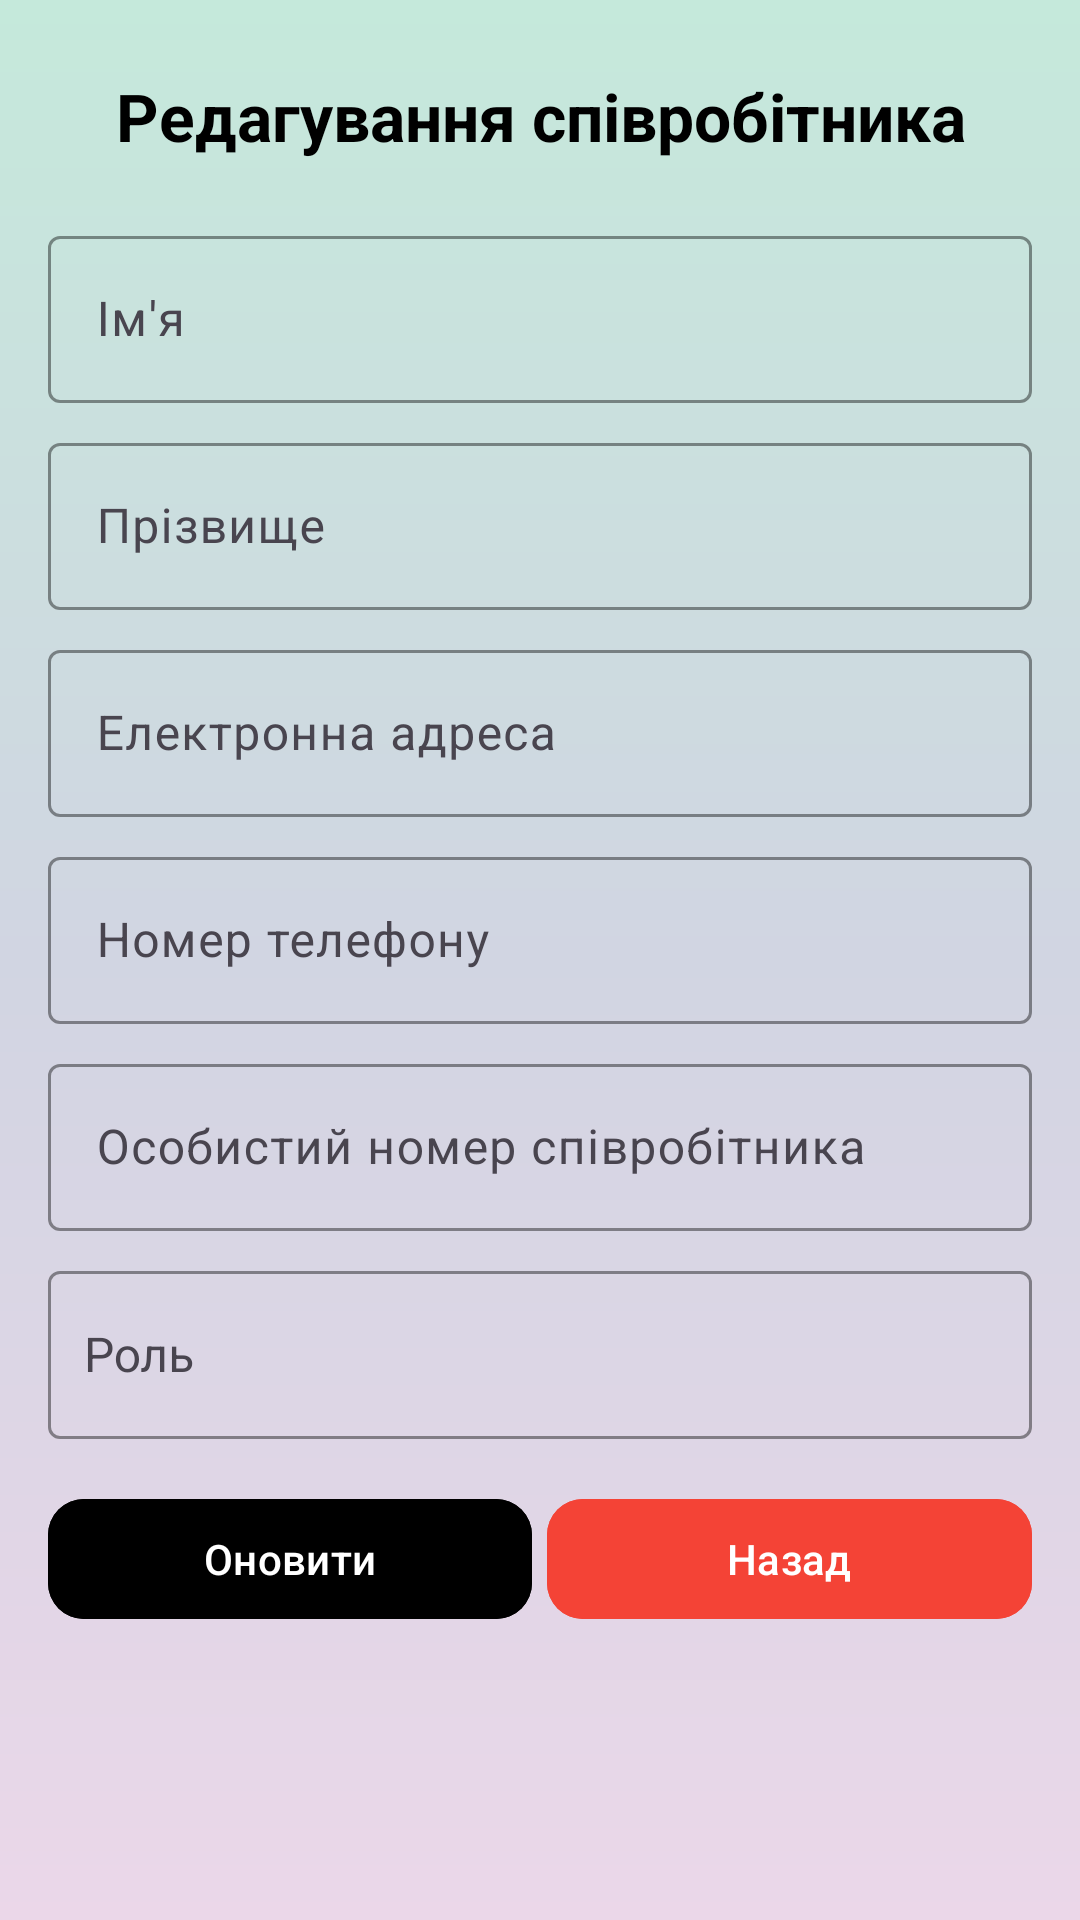

This screen was rendered from an Android layout file. Write that file and the resources it references.
<!-- AndroidManifest.xml: application theme Theme.SmartInvent -->
<!-- res/layout/activity_edit_employee.xml -->
<ScrollView xmlns:android="http://schemas.android.com/apk/res/android"
            xmlns:app="http://schemas.android.com/apk/res-auto"
            android:layout_width="match_parent"
            android:layout_height="match_parent"
            android:background="@drawable/background_edit">

    <LinearLayout
            android:layout_width="match_parent"
            android:layout_height="wrap_content"
            android:orientation="vertical"
            android:gravity="center_horizontal"
            android:paddingStart="16dp"
            android:paddingEnd="16dp"
            android:paddingTop="24dp"
            android:paddingBottom="16dp">

        
        <TextView
                android:layout_width="wrap_content"
                android:layout_height="wrap_content"
                android:text="Редагування співробітника"
                android:textSize="22sp"
                android:textColor="@color/black"
                android:textStyle="bold"
                android:gravity="center"
                android:paddingBottom="12dp" />

        
        <com.google.android.material.textfield.TextInputLayout
                android:layout_width="match_parent"
                android:layout_height="wrap_content"
                android:hint="Ім'я"
                android:layout_marginTop="8dp"
                app:boxStrokeColor="@color/primary"
                app:boxStrokeWidthFocused="2dp">

            <com.google.android.material.textfield.TextInputEditText
                    android:id="@+id/edt_first_name"
                    android:layout_width="match_parent"
                    android:layout_height="wrap_content"
                    android:textSize="16sp" />
        </com.google.android.material.textfield.TextInputLayout>

        <com.google.android.material.textfield.TextInputLayout
                android:layout_width="match_parent"
                android:layout_height="wrap_content"
                android:hint="Прізвище"
                android:layout_marginTop="8dp"
                app:boxStrokeColor="@color/primary"
                app:boxStrokeWidthFocused="2dp">

            <com.google.android.material.textfield.TextInputEditText
                    android:id="@+id/edt_last_name"
                    android:layout_width="match_parent"
                    android:layout_height="wrap_content"
                    android:textSize="16sp" />
        </com.google.android.material.textfield.TextInputLayout>

        
        <com.google.android.material.textfield.TextInputLayout
                android:layout_width="match_parent"
                android:layout_height="wrap_content"
                android:hint="Електронна адреса"
                android:layout_marginTop="8dp"
                app:boxStrokeColor="@color/primary"
                app:boxStrokeWidthFocused="2dp">

            <com.google.android.material.textfield.TextInputEditText
                    android:id="@+id/edt_email"
                    android:layout_width="match_parent"
                    android:layout_height="wrap_content"
                    android:inputType="textEmailAddress"
                    android:textSize="16sp" />
        </com.google.android.material.textfield.TextInputLayout>

        
        <com.google.android.material.textfield.TextInputLayout
                android:layout_width="match_parent"
                android:layout_height="wrap_content"
                android:hint="Номер телефону"
                android:layout_marginTop="8dp"
                app:boxStrokeColor="@color/primary"
                app:boxStrokeWidthFocused="2dp">

            <com.google.android.material.textfield.TextInputEditText
                    android:id="@+id/edt_phone"
                    android:layout_width="match_parent"
                    android:layout_height="wrap_content"
                    android:inputType="textEmailAddress"
                    android:textSize="16sp" />
        </com.google.android.material.textfield.TextInputLayout>

        <com.google.android.material.textfield.TextInputLayout
                android:layout_width="match_parent"
                android:layout_height="wrap_content"
                android:hint="Особистий номер співробітника"
                android:layout_marginTop="8dp"
                app:boxStrokeColor="@color/primary"
                app:boxStrokeWidthFocused="2dp">

            <com.google.android.material.textfield.TextInputEditText
                    android:id="@+id/edt_employee_work_id"
                    android:layout_width="match_parent"
                    android:layout_height="wrap_content"
                    android:inputType="textEmailAddress"
                    android:textSize="16sp" />
        </com.google.android.material.textfield.TextInputLayout>

        
        <com.google.android.material.textfield.TextInputLayout
                android:layout_width="match_parent"
                android:layout_height="wrap_content"
                android:hint="Роль"
                android:layout_marginTop="8dp"
                app:boxStrokeColor="@color/primary"
                app:boxStrokeWidthFocused="2dp">

            <com.google.android.material.textfield.MaterialAutoCompleteTextView
                    android:id="@+id/spinner_role"
                    android:layout_width="match_parent"
                    android:layout_height="56dp"
                    android:paddingStart="12dp"
                    android:textSize="16sp" />
        </com.google.android.material.textfield.TextInputLayout>


        
        <LinearLayout
                android:layout_width="match_parent"
                android:layout_height="wrap_content"
                android:orientation="horizontal"
                android:layout_marginTop="16dp"
                android:gravity="center">

            <com.google.android.material.button.MaterialButton
                    android:id="@+id/btn_update_employee"
                    android:layout_width="0dp"
                    android:layout_height="wrap_content"
                    android:layout_weight="1"
                    android:text="Оновити"
                    android:backgroundTint="@color/black"
                    app:cornerRadius="12dp"
                    android:textColor="@color/white"
                    android:layout_marginEnd="5dp" />

            <com.google.android.material.button.MaterialButton
                    android:id="@+id/btn_cancel_employee"
                    android:layout_width="0dp"
                    android:layout_height="wrap_content"
                    android:layout_weight="1"
                    android:text="Назад"
                    android:backgroundTint="@color/red"
                    app:cornerRadius="12dp"
                    android:textColor="@color/white" />
        </LinearLayout>
    </LinearLayout>
</ScrollView>
<!-- resources referenced by this layout -->
<resources>
  <color name="black">#FF000000</color>
  <color name="primary">#283673</color>
  <color name="red">#F44336</color>
  <color name="white">#FFFFFFFF</color>
  <!-- drawable background_edit (drawable) -->
  <?xml version="1.0" encoding="utf-8"?>
  <layer-list xmlns:android="http://schemas.android.com/apk/res/android">
  
      <item>
          <shape android:shape="rectangle">
              <gradient
                      android:startColor="#C5E9DB"
                      android:centerColor="#D1D5E2"
                      android:endColor="#EBD7E9"
                      android:angle="270"/>
          </shape>
      </item>
  
  </layer-list>
  <style name="Theme.SmartInvent" parent="Base.Theme.SmartInvent" />
  <style name="Base.Theme.SmartInvent" parent="Theme.Material3.DayNight.NoActionBar">
          
          
      </style>
</resources>
